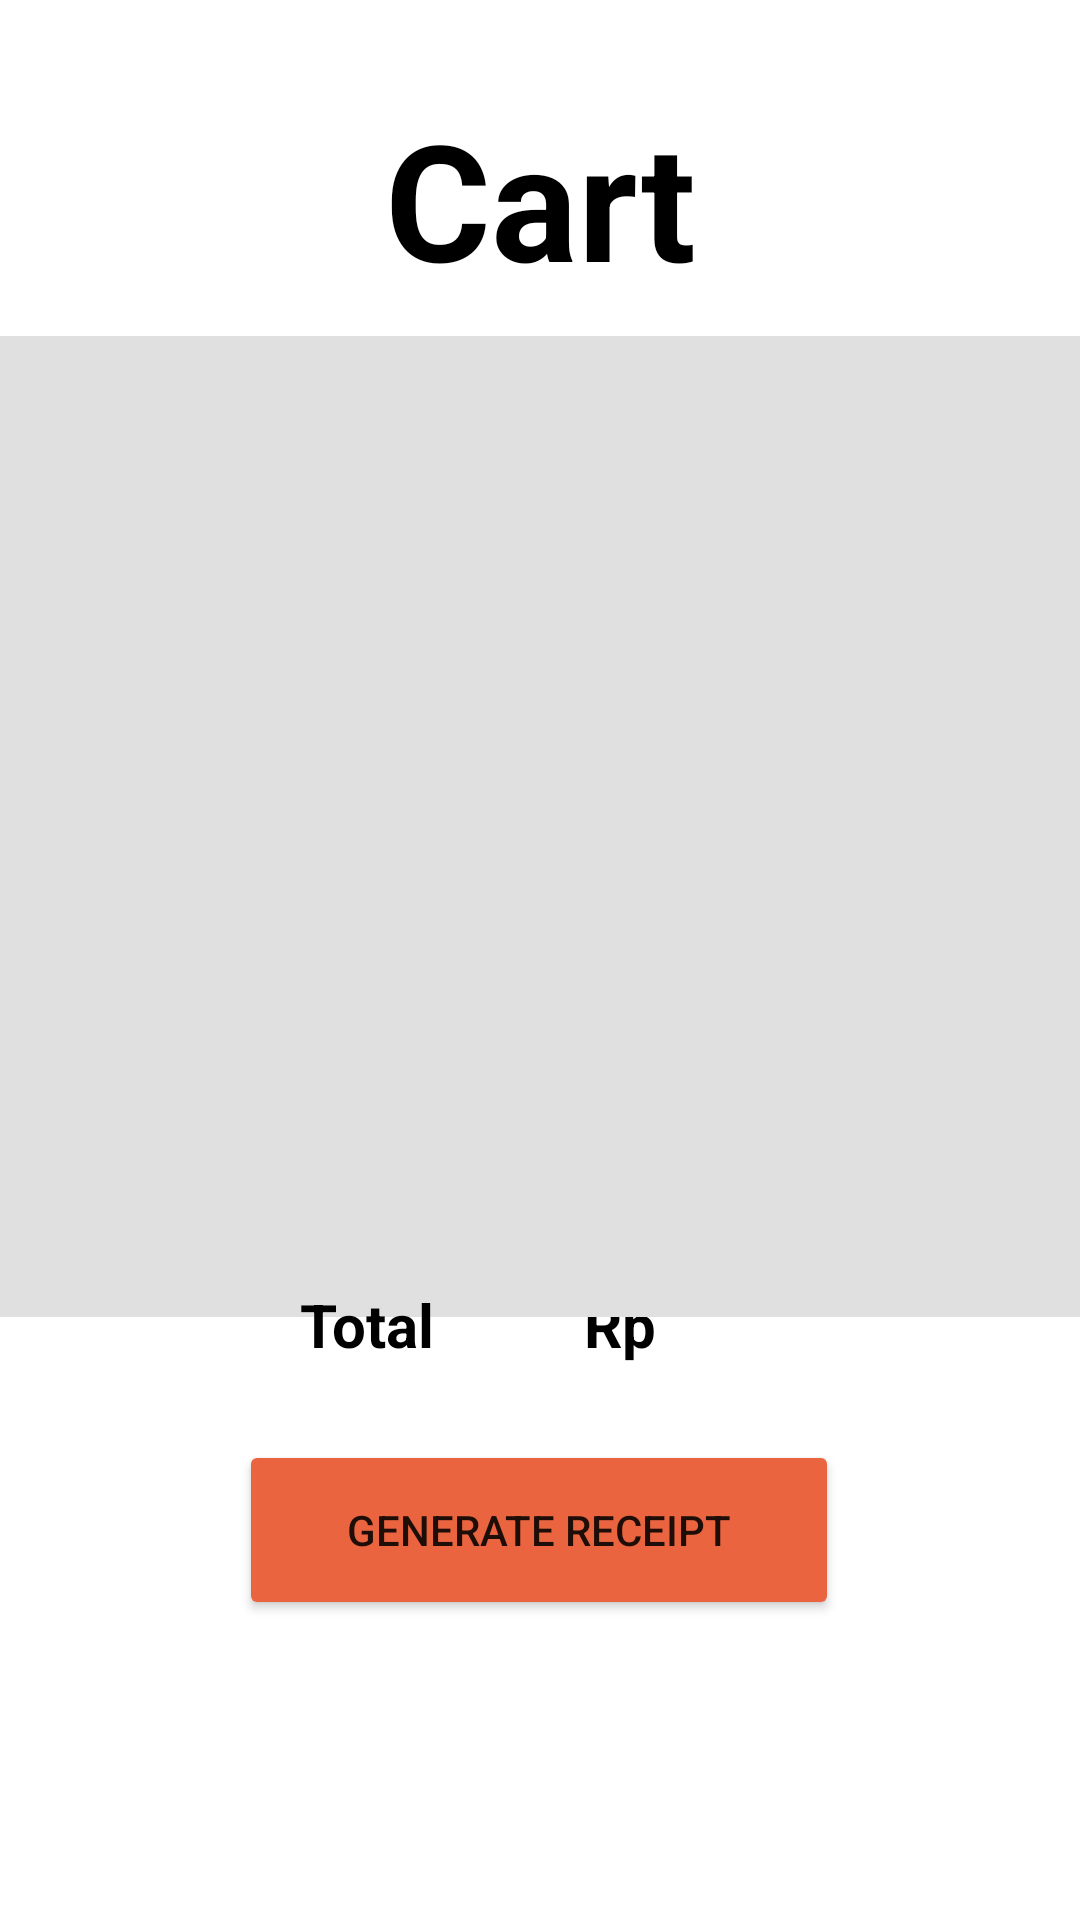

Layout XML and referenced resources for this Android screen:
<!-- AndroidManifest.xml: application theme Theme.Rakein -->
<!-- res/layout/activity_cart.xml -->
<?xml version="1.0" encoding="utf-8"?>
<androidx.constraintlayout.widget.ConstraintLayout xmlns:android="http://schemas.android.com/apk/res/android"
    xmlns:app="http://schemas.android.com/apk/res-auto"
    xmlns:tools="http://schemas.android.com/tools"
    android:layout_width="match_parent"
    android:layout_height="match_parent">

    <TextView
        android:id="@+id/textView5"
        android:layout_width="wrap_content"
        android:layout_height="wrap_content"
        android:layout_marginStart="50dp"
        android:layout_marginBottom="25dp"
        android:text="@string/rp"
        android:textColor="@color/black"
        android:textSize="20sp"
        android:textStyle="bold"
        android:visibility="visible"
        app:layout_constraintBottom_toTopOf="@+id/button3"
        app:layout_constraintStart_toEndOf="@+id/textView4" />

    <Button
        android:id="@+id/button3"
        android:layout_width="200dp"
        android:layout_height="60dp"
        android:layout_marginStart="50dp"
        android:layout_marginEnd="50dp"
        android:layout_marginBottom="100dp"
        android:backgroundTint="#EB6440"
        android:text="@string/generate_receipt"
        app:layout_constraintBottom_toBottomOf="parent"
        app:layout_constraintEnd_toEndOf="parent"
        app:layout_constraintHorizontal_bias="0.495"
        app:layout_constraintStart_toStartOf="parent"
        tools:ignore="DuplicateSpeakableTextCheck" />

    <TextView
        android:id="@+id/rake_in2"
        android:layout_width="wrap_content"
        android:layout_height="0dp"
        android:layout_centerHorizontal="true"
        android:layout_centerVertical="true"
        android:layout_marginStart="40dp"
        android:layout_marginTop="30dp"
        android:layout_marginEnd="40dp"
        android:gravity="top"
        android:lineSpacingExtra="-37sp"
        android:text="@string/cart"
        android:textAppearance="@style/rake_in"
        android:textStyle="bold"
        app:layout_constraintEnd_toEndOf="parent"
        app:layout_constraintStart_toStartOf="parent"
        app:layout_constraintTop_toTopOf="parent" />

    <ListView
        android:id="@+id/listview1"
        android:layout_width="409dp"
        android:layout_height="327dp"
        android:layout_marginStart="1dp"
        android:layout_marginTop="10dp"
        android:layout_marginEnd="1dp"
        android:background="#E1E0E0"
        android:divider="@color/black"
        android:radius="15dp"
        android:scrollbarStyle="outsideOverlay"
        app:layout_constraintEnd_toEndOf="parent"
        app:layout_constraintStart_toStartOf="parent"
        app:layout_constraintTop_toBottomOf="@+id/rake_in2" />

    <TextView
        android:id="@+id/textView4"
        android:textStyle="bold"
        android:divider="#FF5722"
        android:layout_width="wrap_content"
        android:layout_height="wrap_content"
        android:layout_marginStart="100dp"
        android:layout_marginBottom="25dp"
        android:text="@string/total"
        android:textColor="@color/black"
        android:textSize="20sp"
        app:layout_constraintBottom_toTopOf="@+id/button3"
        app:layout_constraintStart_toStartOf="parent" />

</androidx.constraintlayout.widget.ConstraintLayout>
<!-- resources referenced by this layout -->
<resources>
  <color name="black">#FF000000</color>
  <string name="cart">Cart</string>
  <string name="generate_receipt">GENERATE RECEIPT</string>
  <string name="rp">Rp</string>
  <string name="total">Total</string>
  <style name="rake_in">
  
          <item name="android:textSize">
              54sp
          </item>
  
          <item name="android:textColor">
              #000000
          </item>
  
      </style>
  <style name="Theme.Rakein" parent="Theme.MaterialComponents.DayNight.DarkActionBar">
          
          <item name="colorPrimary">@color/purple_500</item>
          <item name="colorPrimaryVariant">@color/purple_700</item>
          <item name="colorOnPrimary">@color/white</item>
          
          <item name="colorSecondary">@color/teal_200</item>
          <item name="colorSecondaryVariant">@color/teal_700</item>
          <item name="colorOnSecondary">@color/black</item>
          
          <item name="android:statusBarColor" tools:targetApi="l">?attr/colorPrimaryVariant</item>
          
      </style>
  <color name="purple_500">#B6CFD1</color>
  <color name="purple_700">#497174</color>
  <color name="white">#FFFFFFFF</color>
  <color name="teal_200">#FF03DAC5</color>
  <color name="teal_700">#FF018786</color>
</resources>
